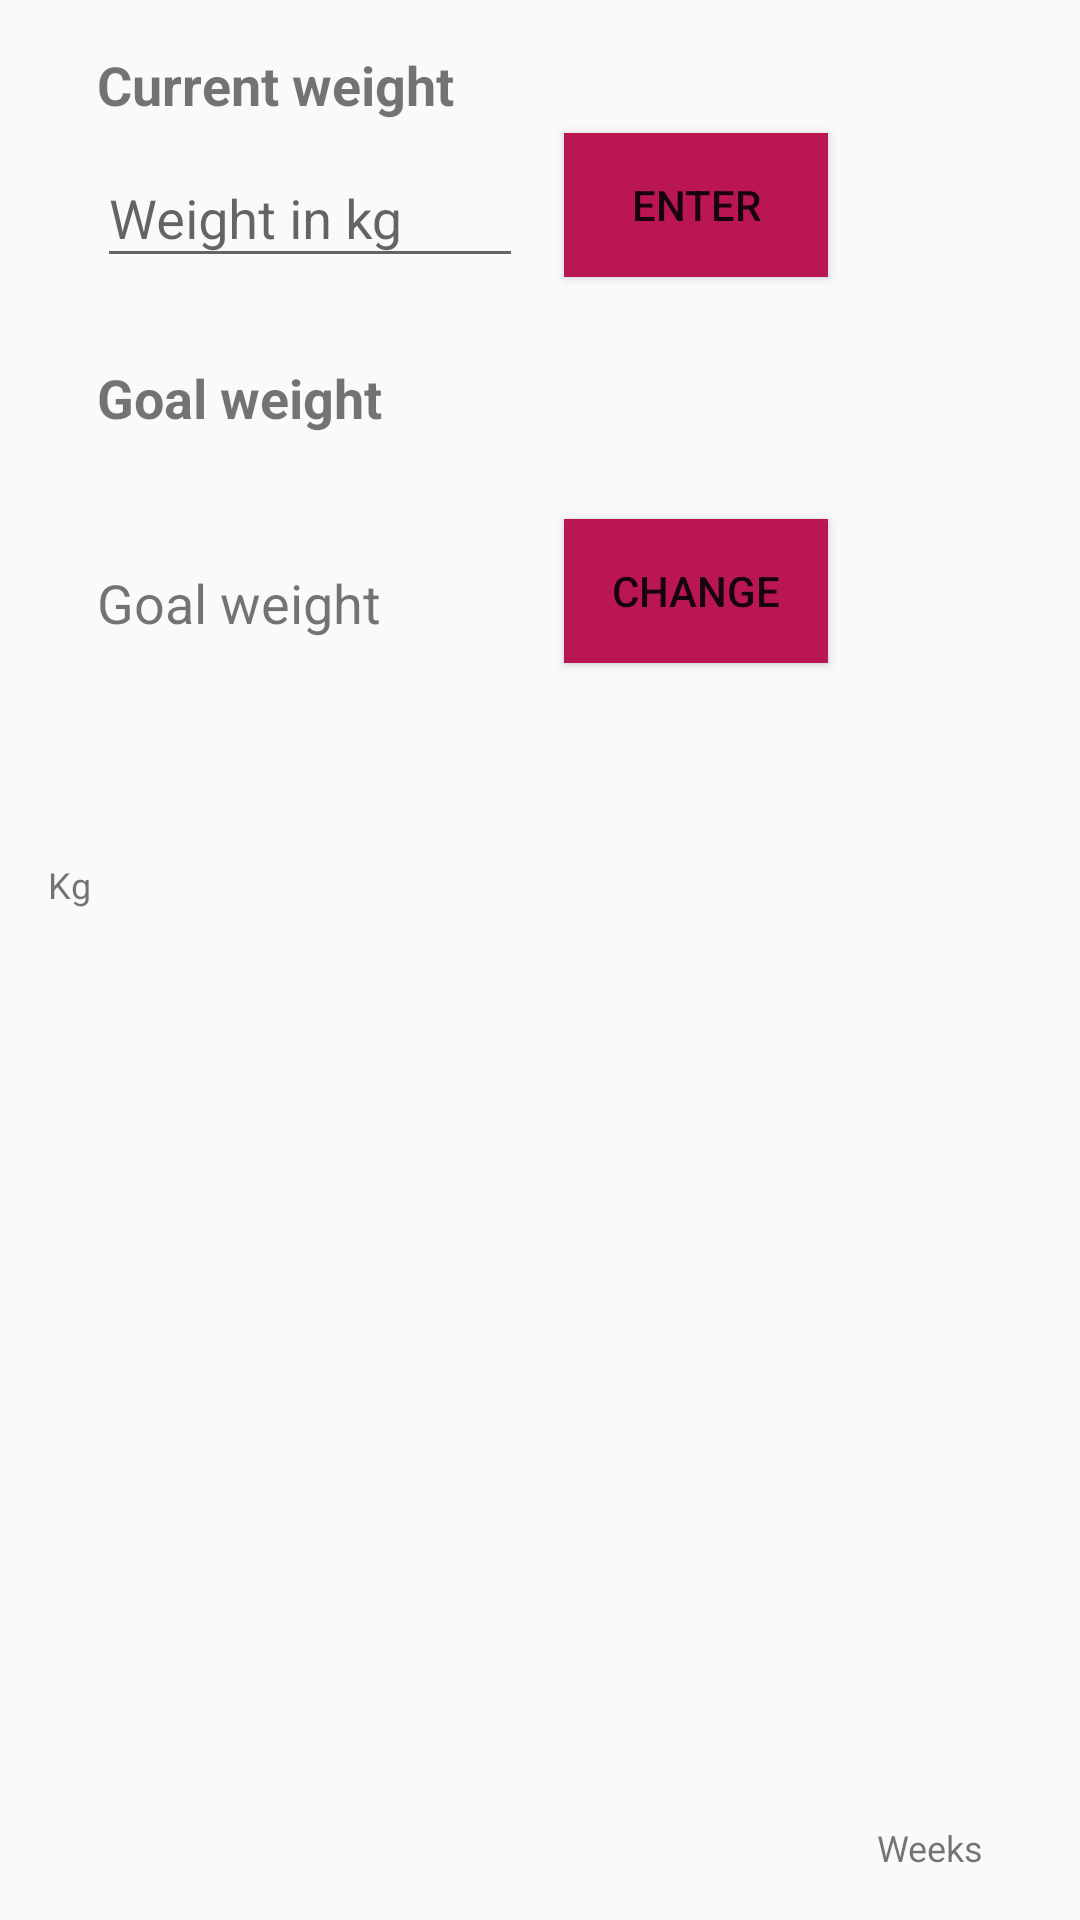

Layout XML and referenced resources for this Android screen:
<!-- AndroidManifest.xml: application theme AppTheme -->
<!-- res/layout/activity_goal.xml -->
<?xml version="1.0" encoding="utf-8"?>
<android.support.constraint.ConstraintLayout xmlns:android="http://schemas.android.com/apk/res/android"
    xmlns:app="http://schemas.android.com/apk/res-auto"
    xmlns:tools="http://schemas.android.com/tools"
    android:layout_width="match_parent"
    android:layout_height="match_parent"
    app:layout_constraintVertical_chainStyle="packed"
    tools:context=".frontend.ui.settings.GoalActivity"
    app:itemTextColor="@color/text_color"
    >


    <TextView
        android:id="@+id/textViewEnterWeight"
        android:layout_width="wrap_content"
        android:layout_height="wrap_content"
        android:layout_marginTop="16dp"
        android:text="Current weight"
        android:textSize="18sp"
        android:textStyle="bold"
        app:layout_constraintStart_toStartOf="@+id/guideline2"
        app:layout_constraintTop_toTopOf="parent" />

    <android.support.design.widget.TextInputLayout
        android:id="@+id/weightTextInput"
        android:layout_width="142dp"
        android:layout_height="56dp"
        app:layout_constraintStart_toStartOf="@+id/guideline2"
        app:layout_constraintTop_toBottomOf="@+id/textViewEnterWeight">

        <android.support.design.widget.TextInputEditText
            android:id="@+id/weightText"
            android:layout_width="match_parent"
            android:layout_height="wrap_content"
            android:hint="Weight in kg"
            android:inputType="numberDecimal"
            android:textColor="@android:color/black" />

    </android.support.design.widget.TextInputLayout>

    <Button
        android:id="@+id/enterWeight"
        android:layout_width="wrap_content"
        android:layout_height="48dp"
        android:layout_marginBottom="8dp"
        android:layout_marginLeft="8dp"
        android:layout_marginStart="8dp"
        android:layout_marginTop="8dp"
        android:text="Enter"
        android:background="@color/colorAccent"
        android:textColor="@color/text_color"
        app:layout_constraintBottom_toBottomOf="@+id/weightTextInput"
        app:layout_constraintStart_toStartOf="@+id/guideline4"
        app:layout_constraintTop_toTopOf="@+id/weightTextInput" />

    <TextView
        android:id="@+id/textViewEnterWeight2"
        android:layout_width="wrap_content"
        android:layout_height="wrap_content"
        android:layout_marginTop="24dp"
        android:text="Goal weight"
        android:textSize="18sp"
        android:textStyle="bold"
        app:layout_constraintStart_toStartOf="@+id/guideline2"
        app:layout_constraintTop_toBottomOf="@+id/weightTextInput" />

    <Button
        android:id="@+id/enterGoalWeight"
        android:layout_width="wrap_content"
        android:layout_height="48dp"
        android:layout_marginBottom="8dp"
        android:layout_marginLeft="8dp"
        android:layout_marginStart="8dp"
        android:text="Change"
        android:textColor="@color/text_color"
        android:background="@color/colorAccent"
        app:layout_constraintBottom_toBottomOf="@+id/goalText"
        app:layout_constraintStart_toStartOf="@+id/guideline4"
        app:layout_constraintTop_toTopOf="@+id/goalText" />


    <TextView
        android:id="@+id/goalText"
        android:layout_width="wrap_content"
        android:layout_height="33dp"
        android:layout_marginBottom="8dp"
        android:layout_marginTop="8dp"
        android:gravity="center"
        android:text="Goal weight"
        android:textSize="18sp"
        app:layout_constraintBottom_toTopOf="@+id/guidelineWeight"
        app:layout_constraintStart_toStartOf="@+id/guideline2"
        app:layout_constraintTop_toBottomOf="@+id/textViewEnterWeight2" />

    <FrameLayout
        android:id="@+id/chart_layout_replacer"
        android:layout_width="0dp"
        android:layout_height="0dp"
        android:layout_marginTop="8dp"
        app:layout_constraintBottom_toBottomOf="parent"
        app:layout_constraintEnd_toEndOf="parent"
        app:layout_constraintStart_toStartOf="parent"
        app:layout_constraintTop_toTopOf="@+id/guidelineWeight">

    </FrameLayout>

    <TextView
        android:id="@+id/textView3"
        android:layout_width="19dp"
        android:layout_height="25dp"
        android:layout_marginLeft="16dp"
        android:layout_marginStart="16dp"
        android:layout_marginTop="22dp"
        android:text="Kg"
        android:textSize="12sp"
        app:layout_constraintStart_toStartOf="@+id/chart_layout_replacer"
        app:layout_constraintTop_toTopOf="@+id/chart_layout_replacer" />

    <TextView
        android:id="@+id/textView4"
        android:layout_width="wrap_content"
        android:layout_height="wrap_content"
        android:layout_marginBottom="16dp"
        android:layout_marginEnd="32dp"
        android:layout_marginRight="32dp"
        android:text="Weeks"
        android:textSize="12sp"
        app:layout_constraintBottom_toBottomOf="@+id/chart_layout_replacer"
        app:layout_constraintEnd_toEndOf="@+id/chart_layout_replacer" />

    <android.support.constraint.Guideline
        android:id="@+id/guideline2"
        android:layout_width="wrap_content"
        android:layout_height="wrap_content"
        android:orientation="vertical"
        app:layout_constraintGuide_percent="0.09" />

    <android.support.constraint.Guideline
        android:id="@+id/guideline4"
        android:layout_width="wrap_content"
        android:layout_height="wrap_content"
        android:orientation="vertical"
        app:layout_constraintGuide_percent="0.5" />

    <android.support.constraint.Guideline
        android:id="@+id/guidelineWeight"
        android:layout_width="wrap_content"
        android:layout_height="wrap_content"
        android:orientation="horizontal"
        app:layout_constraintGuide_percent="0.40117416" />

</android.support.constraint.ConstraintLayout>
<!-- resources referenced by this layout -->
<resources>
  <color name="colorAccent">#BB1654</color>
  <style name="AppTheme" parent="Theme.AppCompat.Light.DarkActionBar">
          
          <item name="colorPrimary">@color/colorPrimary</item>
          <item name="colorPrimaryDark">@color/colorPrimaryDark</item>
          <item name="colorAccent">@color/colorAccent</item>
      </style>
  <color name="colorPrimary">#70C1B3</color>
  <color name="colorPrimaryDark">#247BA0</color>
</resources>
